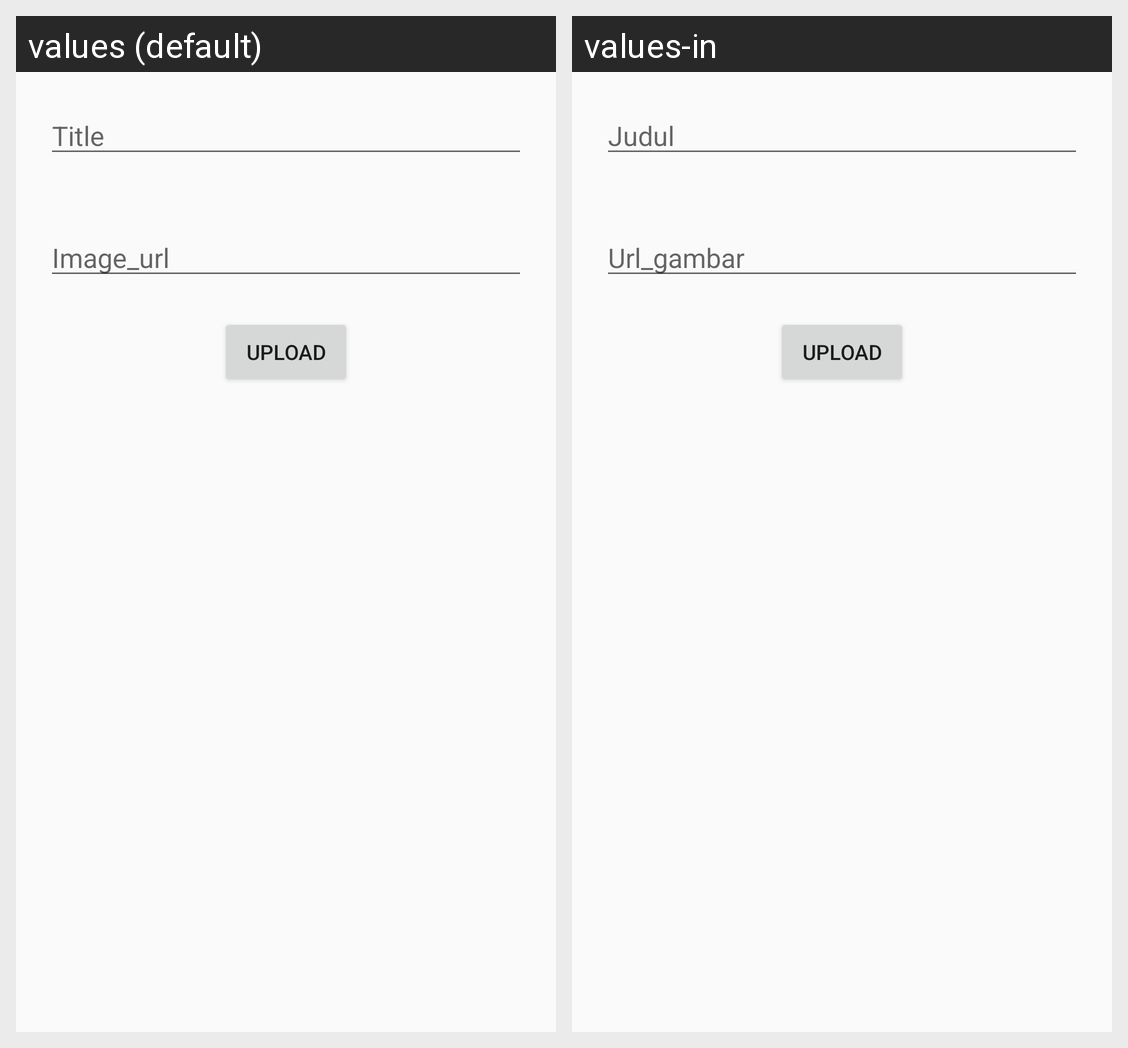

Translations of the strings shown on this Android screen, per locale in the grid:
Android screen res/layout/activity_fragment_manage_other.xml rendered under 2 locales, left to right: values (default), values-in. Device: Nexus 5 (rendered at 1080×1920; each locale shown at half size, 540×960, under a caption strip naming it); theme AppTheme.
Strings drawn on this screen, with the default value and each locale's value (text and hints the layout hard-codes, and strings that could not be matched under every locale, appear in the picture but are not listed):

title
  values: Title
  values-in: Judul

img_url
  values: Image_url
  values-in: Url_gambar

uploading
  values: Upload
  values-in: Upload
